Run: headless pygame with SDL's dummy video driver; simulated clock (each Clock.tick advances the game by its frame time, no real sleeping); random seed 0; keys injected as events and as key.get_pressed() state; no mouse input.
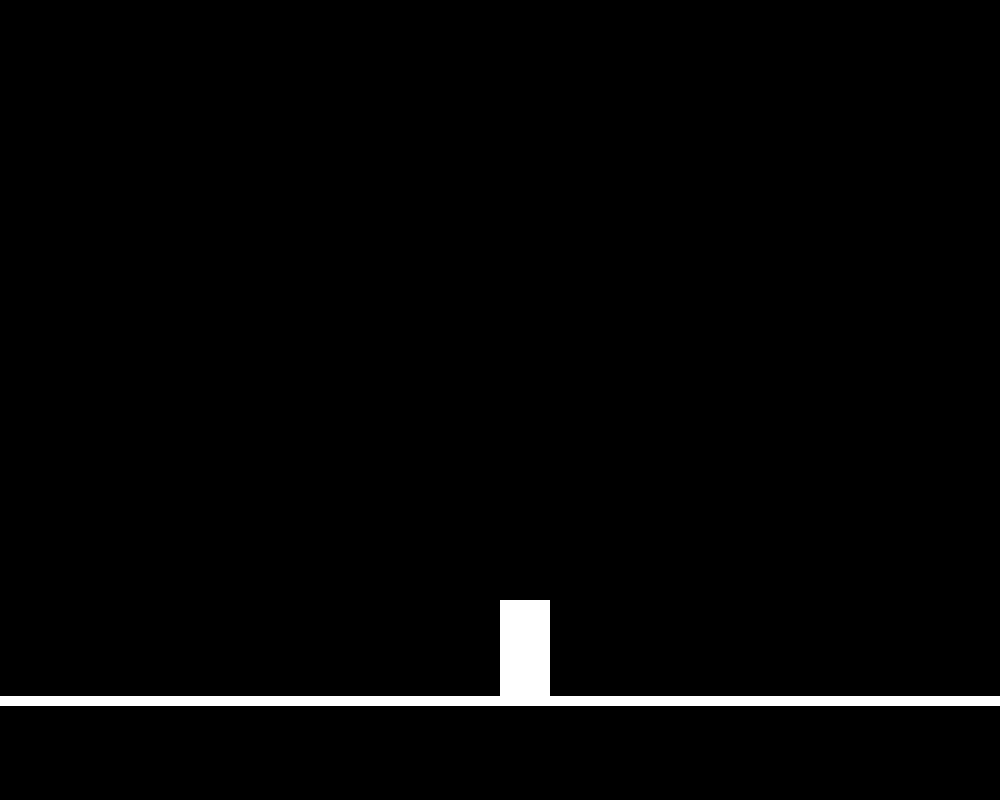
Frame 1 of 4 · flips 1–60 · no input
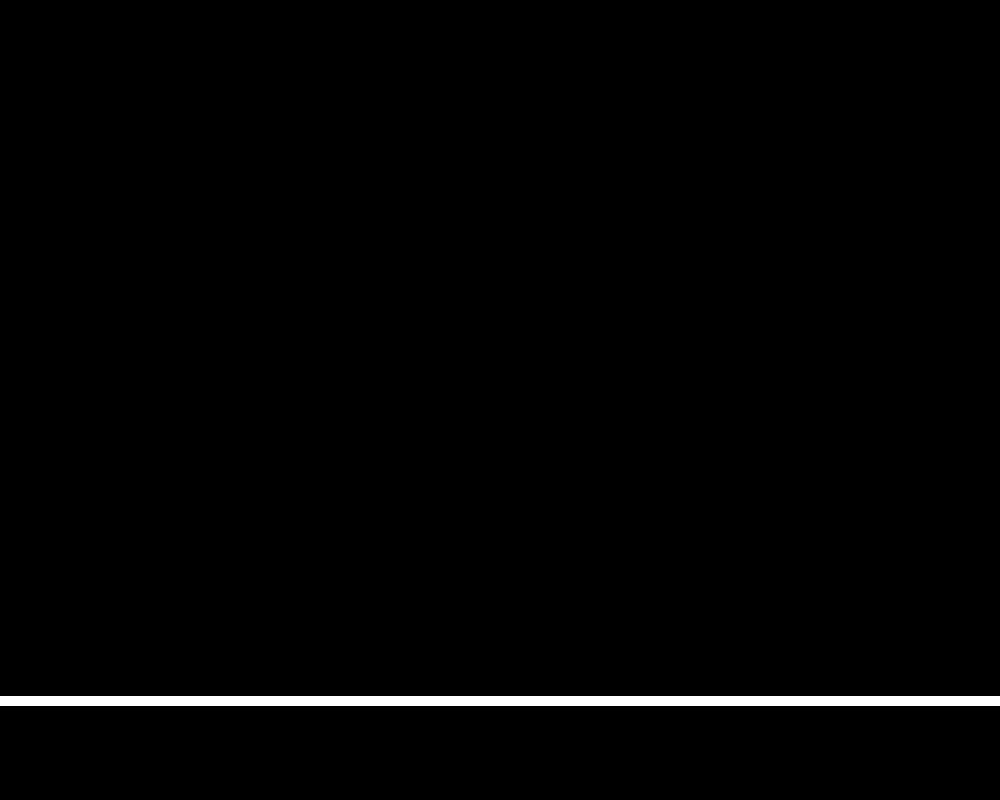
Frame 2 of 4 · flips 61–180 · tapped SPACE, RETURN · held RIGHT (→), D
Frame 3 of 4 · flips 181–300 · held DOWN (↓), S · screen unchanged from frame 2, image omitted
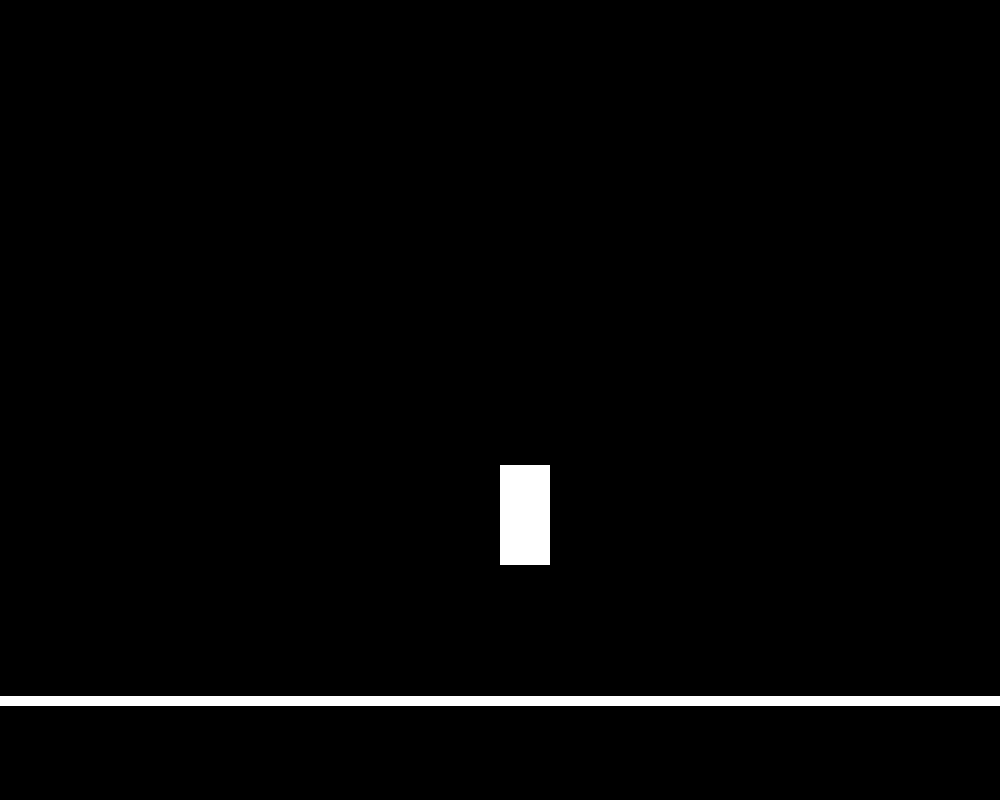
Frame 4 of 4 · flips 301–420 · held LEFT (←), A, UP (↑), W

The pygame program that drew these frames:

import pygame,sys
import random
import time


pygame.init()
Clock = pygame.time.Clock()
FPS = 60
size = [1000,800]
bg = [0,0,0]
screen = pygame.display.set_mode(size)
pygame.display.set_caption('MyGame')


class Player:
    def __init__(self,vel,x,y):
        self.vel = vel
        self.vel_y = 16
        self.x = x
        self.y = y
        self.jump = False

    def move(self):
        k = pygame.key.get_pressed()
        if k[pygame.K_LEFT]:
            self.x -= self.vel
        if k[pygame.K_RIGHT]:
            self.x += self.vel
        if k[pygame.K_UP] and self.vel_y == 16:
            self.jump = True
        if self.jump:
            pass
            if self.vel_y >= -16:
                self.y -= self.vel_y
                self.vel_y -= 1
            else:
                self.jump = False
                self.vel_y = 16

    def draw(self):
        self.player_ = pygame.draw.rect(screen,(255,255,255),(self.x,self.y,50,100))

    def do(self):
        self.move()
        self.draw()
        


class Enemy:
    def __init__(self, x, y):
        self.x = x
        self.y = y
        self.vel_y = 16

    def draw(self):
        self.enemy_ = pygame.draw.rect(screen,(255,255,255),(self.x,self.y,50,50))
        self.y -= self.vel_y
        self.vel_y -= 0.6

    

class Border:
    def __init__(self, x1, y1, x2, y2):
        self.x1 = x1
        self.y1 = y1
        self.x2 = x2
        self.y2 = y2

    def draw(self):
        self.border_ = pygame.draw.line(screen, (255,255,255), (self.x1, self.y1), (self.x2, self.y2), 10)



running = True



player = Player(5,500,600)
enemy = Enemy(random.randint(0, 1000), 0)
border = Border(0,700,1000,700)

while running:
    
    screen.fill(bg)
    for event in pygame.event.get():
        if event.type == pygame.QUIT:
            sys.exit()
            
     
    player.do()
    enemy.draw()
    border.draw()

    #if enemy.y == 800:
    enemy.draw()

    #if player.player_.colliderect(enemy.enemy_):
      


    Clock.tick(FPS)
    pygame.display.update()
